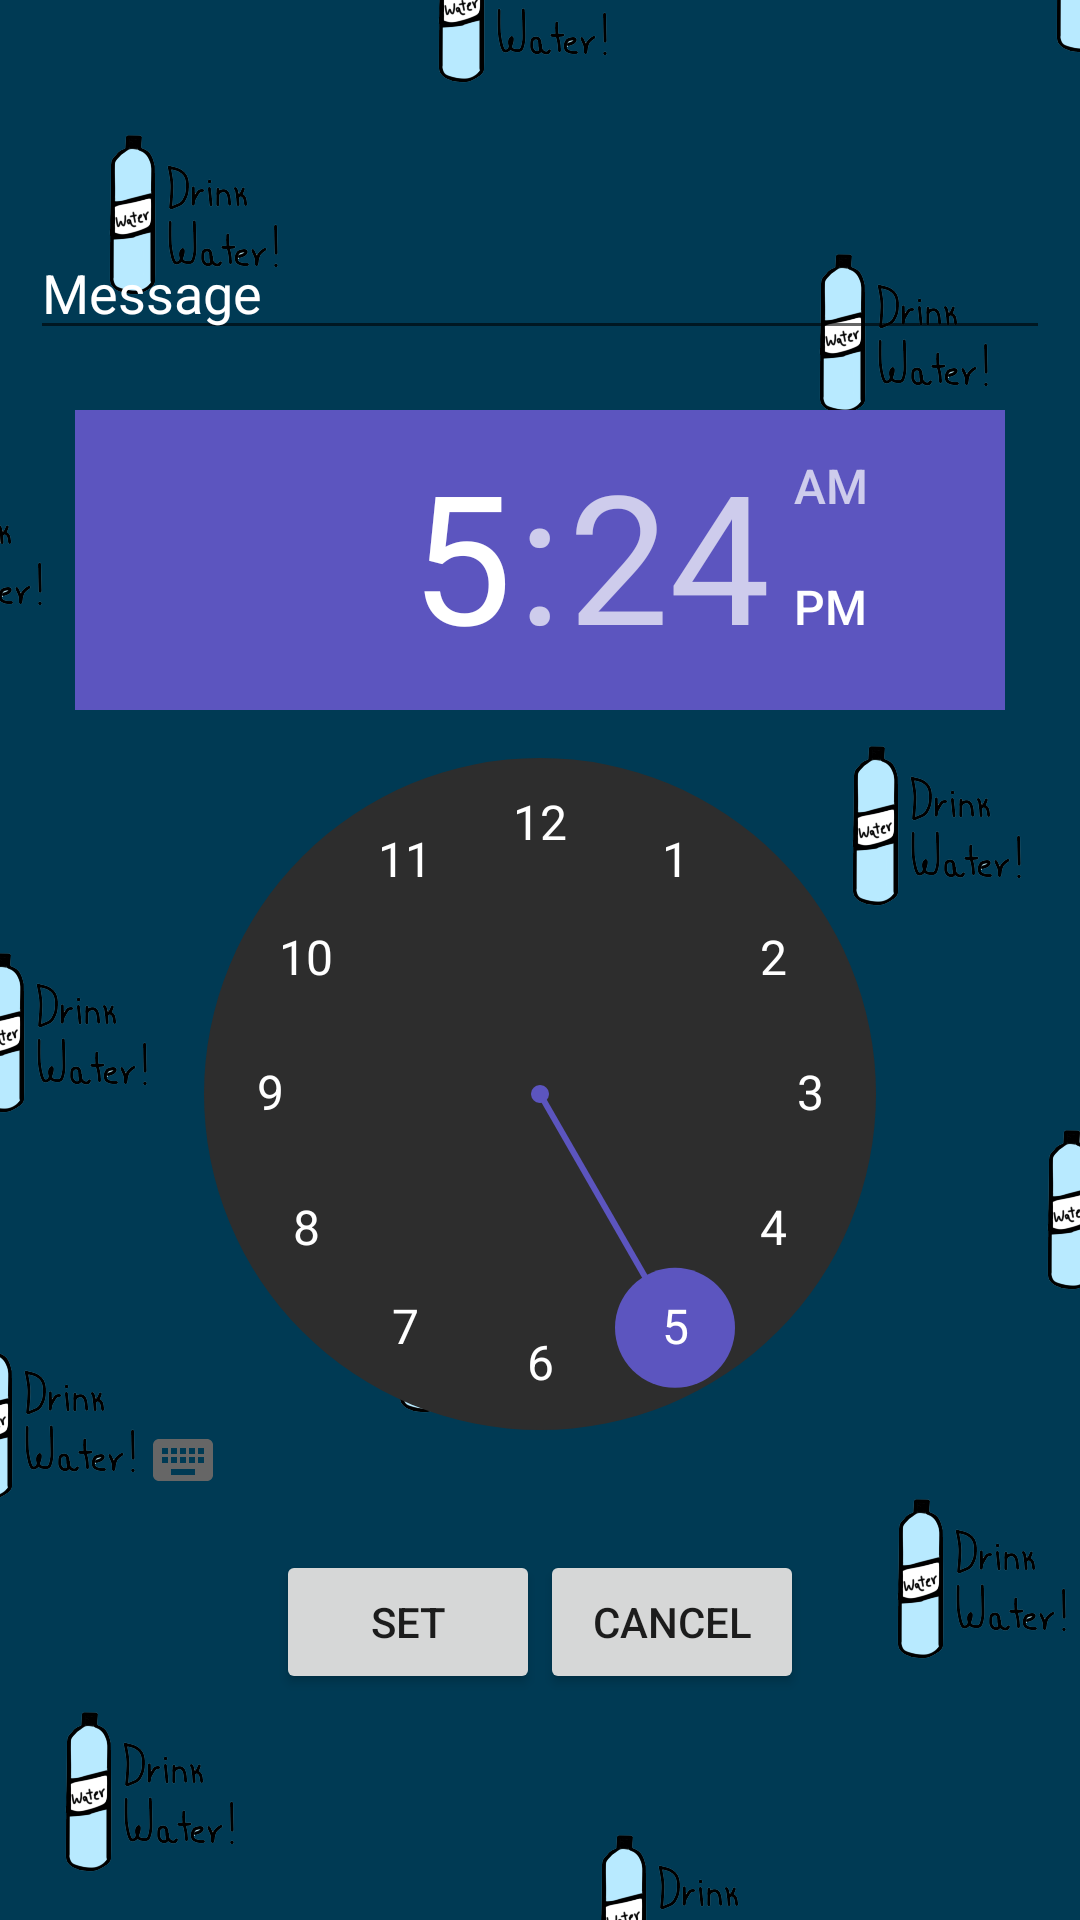

Produce the Android XML layout that renders to this screen, including the resource entries it uses.
<!-- AndroidManifest.xml: application theme Theme.FitnessFootPrints -->
<!-- res/layout/activity_water_reminder.xml -->
<?xml version="1.0" encoding="utf-8"?>
<LinearLayout xmlns:android="http://schemas.android.com/apk/res/android"
    xmlns:app="http://schemas.android.com/apk/res-auto"
    xmlns:tools="http://schemas.android.com/tools"
    android:layout_width="match_parent"
    android:layout_height="match_parent"
    tools:context=".MainActivity"
    android:orientation="vertical"
    android:gravity="center"
    android:padding="10dp"
    android:background="@drawable/a">

    <EditText
        android:id="@+id/editText"
        android:layout_width="match_parent"
        android:layout_height="wrap_content"
        android:hint="Message"
        android:textColor="@color/white"
        android:textColorHint="@color/white"
        />

    <TimePicker
        android:id="@+id/timePicker"
        android:layout_width="310dp"
        android:layout_height="360dp"
        android:layout_marginTop="20dp"
        android:numbersBackgroundColor="@color/gray"
        android:numbersTextColor="@color/white"
        android:numbersSelectorColor="#5C55BF"
        />

    <LinearLayout
        android:layout_width="wrap_content"
        android:layout_height="wrap_content"
        android:layout_marginTop="20dp">
        <Button
            android:id="@+id/setBtn"
            android:layout_width="wrap_content"
            android:layout_height="wrap_content"
            android:text="SET"/>
        <Button
            android:id="@+id/cancelBtn"
            android:layout_width="wrap_content"
            android:layout_height="wrap_content"
            android:text="CANCEL"/>
    </LinearLayout>

</LinearLayout>
<!-- resources referenced by this layout -->
<resources>
  <color name="gray">#2d2d2d</color>
  <color name="white">#FFFFFFFF</color>
  <!-- drawable a: png bitmap (drawable, 144332 bytes) -->
  <style name="Theme.FitnessFootPrints" parent="Theme.MaterialComponents.DayNight.DarkActionBar">
          
          <item name="colorPrimary">#2b335c</item>
          <item name="colorPrimaryVariant">#2b335c</item>
          <item name="colorOnPrimary">@color/white</item>
          
          <item name="colorSecondary">#5C55BF</item>
          <item name="colorSecondaryVariant">@color/teal_700</item>
          <item name="colorOnSecondary">@color/black</item>
          
          <item name="android:statusBarColor" tools:targetApi="l">?attr/colorPrimaryVariant</item>
          <item name="android:navigationBarColor">#2b335c</item>
          
      </style>
  <color name="teal_700">#FF018786</color>
  <color name="black">#FF000000</color>
</resources>
